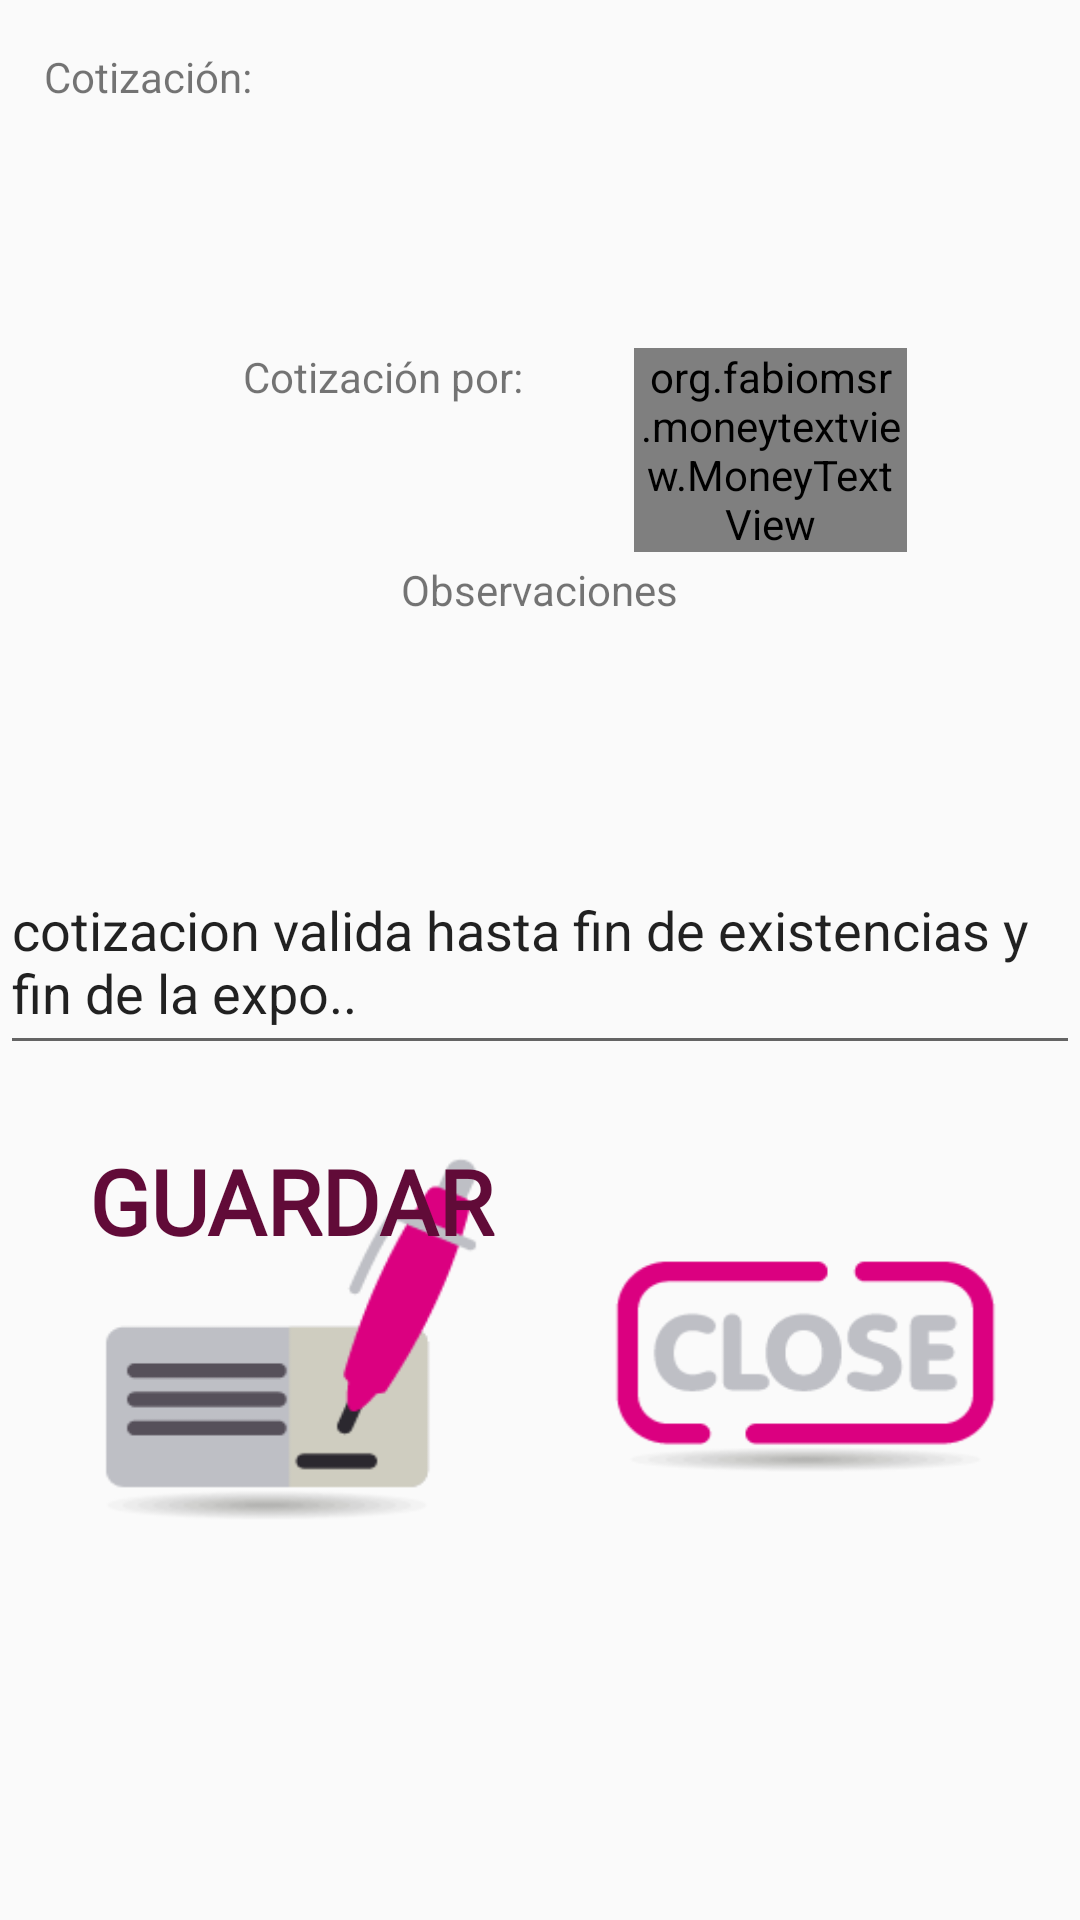

Layout XML and referenced resources for this Android screen:
<!-- AndroidManifest.xml: application theme AppTheme -->
<!-- res/layout/activity_genera_pedido3.xml -->
<?xml version="1.0" encoding="utf-8"?>
<android.support.constraint.ConstraintLayout xmlns:android="http://schemas.android.com/apk/res/android"
    xmlns:app="http://schemas.android.com/apk/res-auto"
    xmlns:tools="http://schemas.android.com/tools"
    android:layout_width="match_parent"
    android:layout_height="match_parent"
    tools:context=".generaPedido3">


    <TextView
        android:id="@+id/txt_msg3"
        android:layout_width="0dp"
        android:layout_height="26dp"
        android:layout_marginStart="8dp"
        android:layout_marginTop="8dp"
        android:layout_marginEnd="8dp"
        android:layout_marginBottom="8dp"
        android:fontFamily="@font/oswald_light"
        android:text="Cotizacion generado correctamente"
        android:textAlignment="center"
        android:textColor="@color/colorPrimaryDark"
        android:textSize="18sp"
        android:visibility="invisible"
        app:layout_constraintBottom_toBottomOf="parent"
        app:layout_constraintEnd_toEndOf="parent"
        app:layout_constraintStart_toStartOf="parent"
        app:layout_constraintTop_toTopOf="parent" />

    <TextView
        android:id="@+id/txt_GP_numeropedido"
        android:layout_width="144dp"
        android:layout_height="30dp"
        android:layout_marginTop="48dp"
        android:textColor="@color/colorAccent"
        app:layout_constraintHorizontal_bias="0.125"
        app:layout_constraintLeft_toLeftOf="parent"
        app:layout_constraintRight_toRightOf="parent"
        app:layout_constraintTop_toTopOf="parent" />

    <TextView
        android:id="@+id/lb_cotiza"
        android:layout_width="wrap_content"
        android:layout_height="wrap_content"
        android:layout_marginTop="16dp"
        android:text="Cotización:"
        app:layout_constraintHorizontal_bias="0.05"
        app:layout_constraintLeft_toLeftOf="parent"
        app:layout_constraintRight_toRightOf="parent"
        app:layout_constraintTop_toTopOf="parent" />

    <EditText
        android:id="@+id/editText_observacion"
        android:layout_width="0dp"
        android:layout_height="72dp"
        android:ems="10"
        android:inputType="textMultiLine|textLongMessage"
        android:text="cotizacion valida hasta fin de existencias y fin de la expo.."
        app:layout_constraintBottom_toBottomOf="parent"
        app:layout_constraintHorizontal_bias="0.0"
        app:layout_constraintLeft_toLeftOf="parent"
        app:layout_constraintRight_toRightOf="parent"
        app:layout_constraintTop_toTopOf="parent"
        app:layout_constraintVertical_bias="0.498" />

    <Button
        android:id="@+id/btn_GP_guardar"
        android:layout_width="140dp"
        android:layout_height="133dp"
        android:layout_marginTop="380dp"
        android:background="@mipmap/firmamesadetrabajo"
        android:fontFamily="@font/oswald_light"
        android:gravity="top|center_horizontal"
        android:text="Guardar"
        android:textColor="@color/colorPrimaryDark"
        android:textSize="30sp"
        android:textStyle="bold"
        app:layout_constraintHorizontal_bias="0.122"
        app:layout_constraintLeft_toLeftOf="parent"
        app:layout_constraintRight_toRightOf="parent"
        app:layout_constraintTop_toTopOf="parent" />

    <TextView
        android:id="@+id/lb_obse"
        android:layout_width="wrap_content"
        android:layout_height="wrap_content"
        android:layout_marginStart="8dp"
        android:layout_marginTop="8dp"
        android:layout_marginEnd="8dp"
        android:text="Observaciones"
        app:layout_constraintEnd_toEndOf="parent"
        app:layout_constraintStart_toStartOf="parent"
        app:layout_constraintTop_toTopOf="@+id/guideline24" />

    <TextView
        android:id="@+id/lb_totalp"
        android:layout_width="wrap_content"
        android:layout_height="23dp"
        android:layout_marginStart="8dp"
        android:layout_marginTop="116dp"
        android:layout_marginEnd="8dp"
        android:text="Cotización por:"
        app:layout_constraintEnd_toEndOf="parent"
        app:layout_constraintHorizontal_bias="0.291"
        app:layout_constraintStart_toStartOf="parent"
        app:layout_constraintTop_toTopOf="parent" />

    <org.fabiomsr.moneytextview.MoneyTextView
        android:id="@+id/txt_totalpagarM"
        android:layout_width="91dp"
        android:layout_height="wrap_content"
        android:layout_marginStart="8dp"
        android:layout_marginTop="116dp"
        app:amount="1000"
        app:baseTextColor="@color/colorAccent"
        app:baseTextSize="18sp"
        app:decimalSeparator="."
        app:layout_constraintEnd_toEndOf="parent"
        app:layout_constraintHorizontal_bias="0.333"
        app:layout_constraintStart_toEndOf="@+id/lb_totalp"
        app:layout_constraintTop_toTopOf="parent" />


    <android.support.constraint.Guideline
        android:id="@+id/guideline22"
        android:layout_width="wrap_content"
        android:layout_height="wrap_content"
        android:orientation="horizontal"
        app:layout_constraintGuide_begin="100dp" />

    <android.support.constraint.Guideline
        android:id="@+id/guideline23"
        android:layout_width="wrap_content"
        android:layout_height="wrap_content"
        android:orientation="horizontal"
        app:layout_constraintGuide_begin="143dp" />

    <android.support.constraint.Guideline
        android:id="@+id/guideline24"
        android:layout_width="wrap_content"
        android:layout_height="wrap_content"
        android:orientation="horizontal"
        app:layout_constraintGuide_begin="179dp" />

    <Button
        android:id="@+id/btnSalircotiza"
        android:layout_width="133dp"
        android:layout_height="127dp"
        android:layout_marginStart="8dp"
        android:layout_marginTop="392dp"
        android:layout_marginEnd="8dp"
        android:background="@mipmap/closex"
        app:layout_constraintEnd_toEndOf="@+id/editText_observacion"
        app:layout_constraintHorizontal_bias="0.919"
        app:layout_constraintStart_toStartOf="parent"
        app:layout_constraintTop_toTopOf="parent" />

</android.support.constraint.ConstraintLayout>
<!-- resources referenced by this layout -->
<resources>
  <color name="colorAccent">#ba007d</color>
  <color name="colorPrimaryDark">#610b38</color>
  <!-- mipmap closex: png bitmap (mipmap-mdpi, 6650 bytes) -->
  <!-- mipmap firmamesadetrabajo: png bitmap (mipmap-mdpi, 7873 bytes) -->
  <style name="AppTheme" parent="Theme.AppCompat.Light.DarkActionBar">
          
          <item name="colorPrimary">@color/colorAccent</item>
          <item name="colorPrimaryDark">@color/colorPrimaryDark</item>
          <item name="colorAccent">@color/colorAccent</item>
      </style>
</resources>
